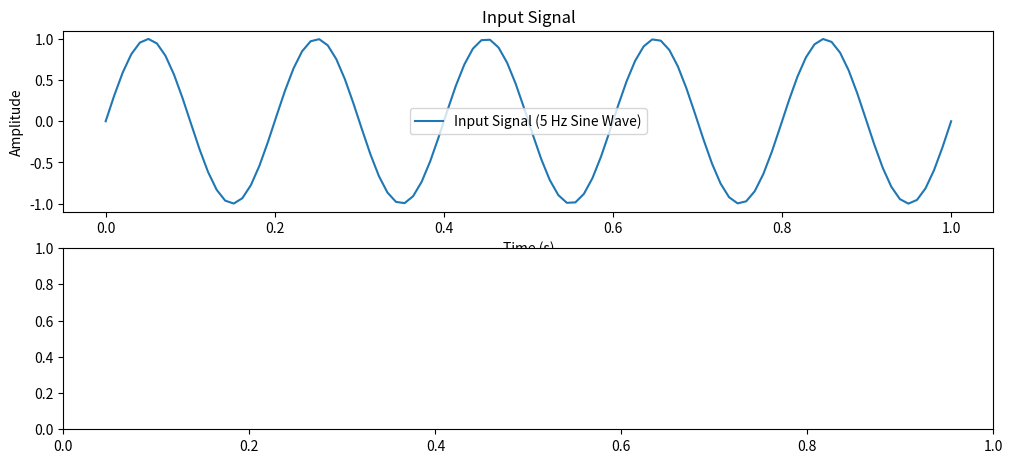

This figure's Python source: (Note: this script raises an exception after producing the figure.)
#convolution
#deepseek

import numpy as np
import matplotlib.pyplot as plt
from scipy.signal import convolve

# Generate a signal and a kernel
def generate_signal_and_kernel():
    t = np.linspace(0, 1, 100)  # Time vector
    signal = np.sin(2 * np.pi * 5 * t)  # Signal: Sine wave (5 Hz)
    kernel = np.array([1, 0.5, 0.25])  # Kernel: [1, 0.5, 0.25]
    return t, signal, kernel

# Perform convolution
def perform_convolution(signal, kernel):
    return convolve(signal, kernel, mode='same')  # 'same' mode preserves input size

# Parameters
t, signal, kernel = generate_signal_and_kernel()

# Perform convolution
convolved_signal = perform_convolution(signal, kernel)

# Output
print("Input Signal:", signal)
print("Kernel:", kernel)
print("Convolved Signal:", convolved_signal)

# Plotting
plt.figure(figsize=(12, 8))

# Plot input signal
plt.subplot(3, 1, 1)
plt.plot(t, signal, label="Input Signal (5 Hz Sine Wave)")
plt.title("Input Signal")
plt.xlabel("Time (s)")
plt.ylabel("Amplitude")
plt.legend()

# Plot kernel
plt.subplot(3, 1, 2)
plt.stem(kernel, use_line_collection=True, label="Kernel")
plt.title("Kernel")
plt.xlabel("Index")
plt.ylabel("Amplitude")
plt.legend()

# Plot convolved signal
plt.subplot(3, 1, 3)
plt.plot(t, convolved_signal, label="Convolved Signal", color="red")
plt.title("Convolved Signal")
plt.xlabel("Time (s)")
plt.ylabel("Amplitude")
plt.legend()

plt.tight_layout()
plt.show()

#chatgpt
import numpy as np
import matplotlib.pyplot as plt
from scipy.signal import convolve

# Define two signals
x = np.array([1, 2, 3, 4])  # Input signal
h = np.array([0, 1, 0.5])  # Impulse response

# Perform Linear Convolution
linear_conv = np.convolve(x, h, mode='full')

# Perform Circular Convolution
N = max(len(x), len(h))  # Define the period for circular convolution
circular_conv = np.fft.ifft(np.fft.fft(x, N) * np.fft.fft(h, N)).real  # Using FFT for circular convolution

# Plot Signals
plt.figure(figsize=(12, 6))

# Input Signal
plt.subplot(2, 2, 1)
plt.stem(x, basefmt="k", use_line_collection=True)
plt.title("Input Signal x(n)")
plt.xlabel("n")
plt.ylabel("Amplitude")

# Impulse Response
plt.subplot(2, 2, 2)
plt.stem(h, basefmt="k", use_line_collection=True)
plt.title("Impulse Response h(n)")
plt.xlabel("n")
plt.ylabel("Amplitude")

# Linear Convolution Result
plt.subplot(2, 2, 3)
plt.stem(linear_conv, basefmt="k", use_line_collection=True)
plt.title("Linear Convolution Result")
plt.xlabel("n")
plt.ylabel("Amplitude")

# Circular Convolution Result
plt.subplot(2, 2, 4)
plt.stem(circular_conv, basefmt="k", use_line_collection=True)
plt.title("Circular Convolution Result")
plt.xlabel("n")
plt.ylabel("Amplitude")

plt.tight_layout()
plt.show()

#blacbox
import numpy as np
import matplotlib.pyplot as plt

# Function to perform convolution
def convolution(x, h):
    # Length of the input signals
    len_x = len(x)
    len_h = len(h)
    
    # Length of the output signal
    len_y = len_x + len_h - 1
    
    # Initialize the output signal
    y = np.zeros(len_y)
    
    # Perform convolution
    for n in range(len_y):
        for m in range(len_h):
            if n - m >= 0 and n - m < len_x:
                y[n] += x[n - m] * h[m]
    
    return y

# Main function
if __name__ == "__main__":
    # Define input signals
    x = np.array([1, 2, 3, 4])  # Input signal
    h = np.array([0.25, 0.5, 0.25])  # Filter (kernel)

    # Perform convolution
    y = convolution(x, h)

    # Plotting the results
    plt.figure(figsize=(10, 6))

    # Plot input signal
    plt.subplot(3, 1, 1)
    plt.stem(x, use_line_collection=True)
    plt.title('Input Signal (x[n])')
    plt.xlabel('n')
    plt.ylabel('Amplitude')
    plt.grid()

    # Plot filter (kernel)
    plt.subplot(3, 1, 2)
    plt.stem(h, use_line_collection=True)
    plt.title('Filter (h[n])')
    plt.xlabel('n')
    plt.ylabel('Amplitude')
    plt.grid()

    # Plot output signal
    plt.subplot(3, 1, 3)
    plt.stem(y, use_line_collection=True)
    plt.title('Output Signal (y[n] = x[n] * h[n])')
    plt.xlabel('n')
    plt.ylabel('Amplitude')
    plt.grid()

    plt.tight_layout()
    plt.show()
